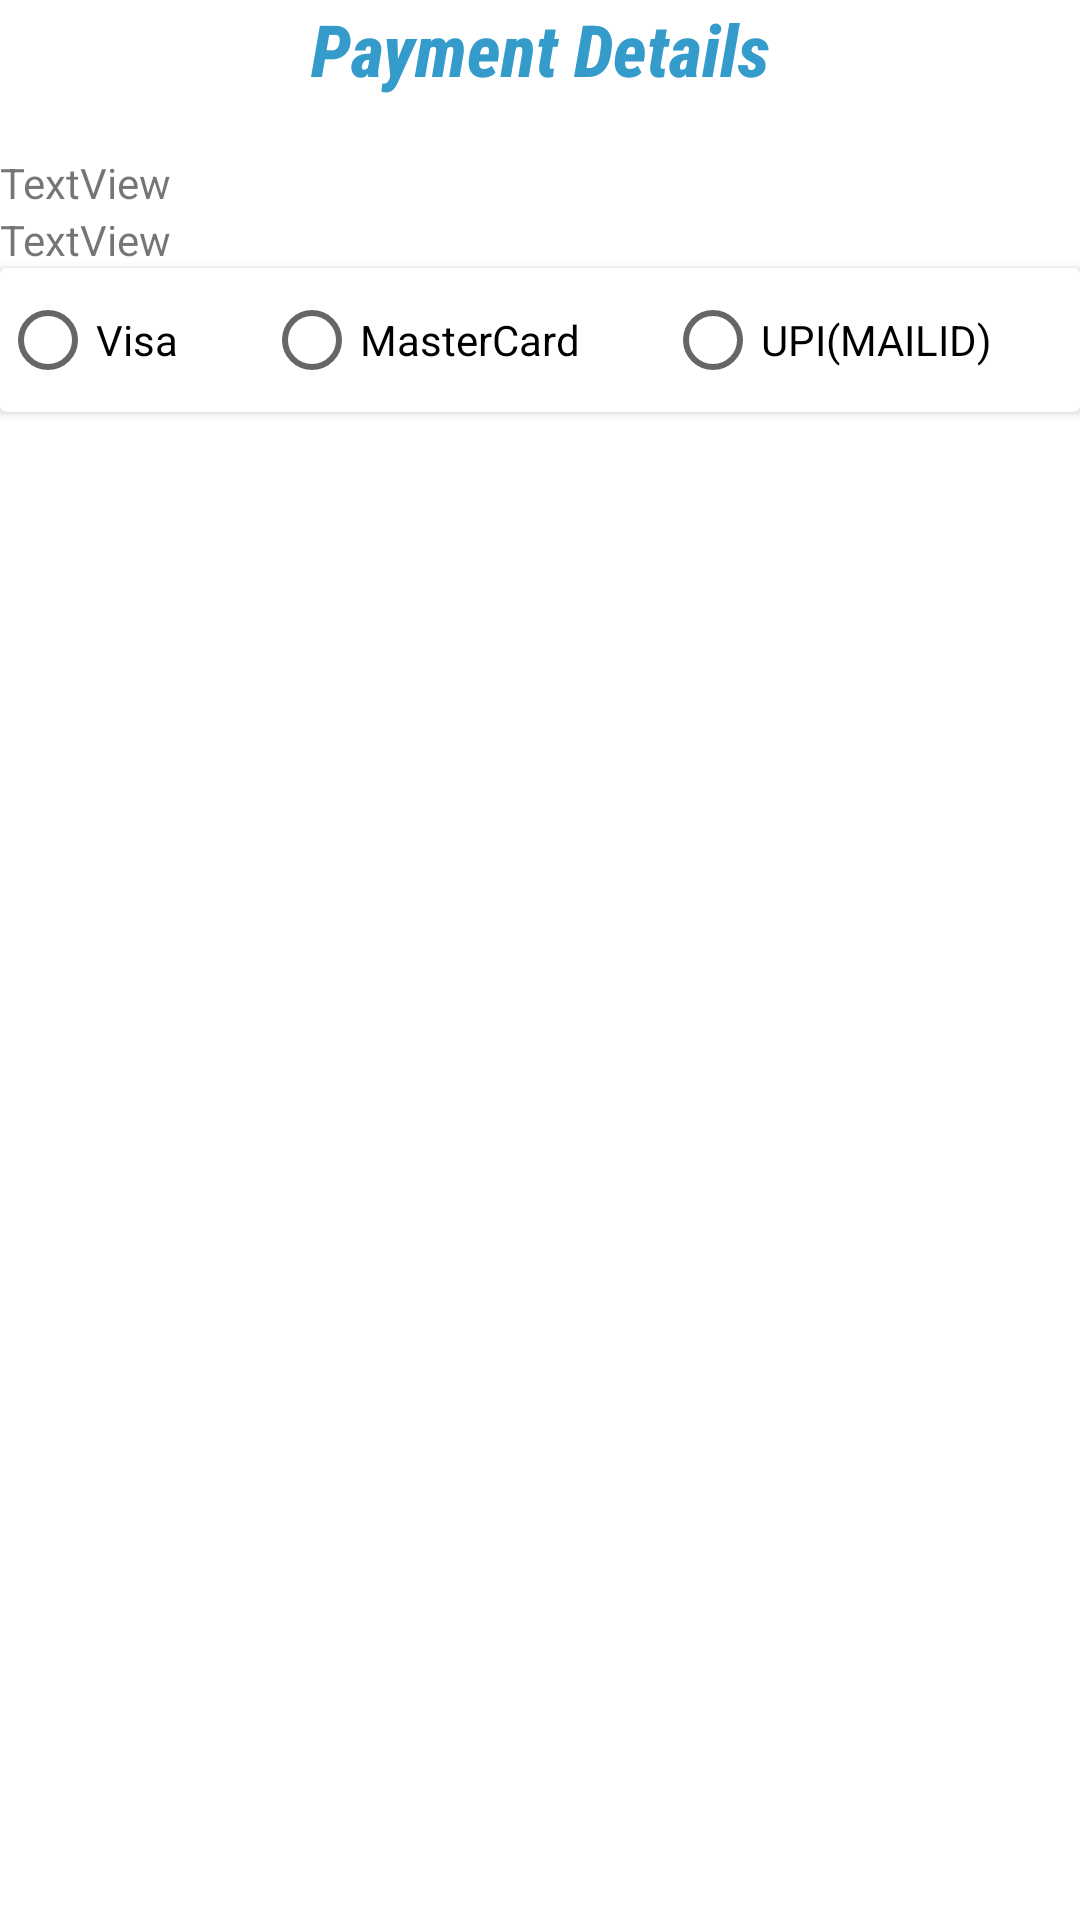

Android layout source for this screen:
<!-- AndroidManifest.xml: application theme Theme.TravelTourism -->
<!-- res/layout/activity_payment.xml -->
<?xml version="1.0" encoding="utf-8"?>
<ScrollView xmlns:android="http://schemas.android.com/apk/res/android"
    xmlns:app="http://schemas.android.com/apk/res-auto"
    xmlns:tools="http://schemas.android.com/tools"
    android:layout_width="match_parent"
    android:layout_height="match_parent"
    android:fillViewport="true">

    <LinearLayout
        android:layout_width="match_parent"
        android:layout_height="match_parent"
        android:orientation="vertical"
        tools:context=".PaymentActivity">

        <LinearLayout
            android:layout_width="match_parent"
            android:layout_height="wrap_content"
            android:orientation="vertical">

            <TextView
                android:id="@+id/txtDisplay"
                android:layout_width="match_parent"
                android:layout_height="match_parent"
                android:drawablePadding="10sp"
                android:fontFamily="sans-serif-condensed-medium"
                android:text="@string/PaymentDetails"
                android:textAlignment="center"
                android:textColor="#349BCA"
                android:textSize="24sp"
                android:textStyle="bold|italic" />

            <TextView
                android:id="@+id/txtPackageName"
                android:layout_width="wrap_content"
                android:layout_height="wrap_content" />

            <TextView
                android:id="@+id/txtPackagePrice"
                android:layout_width="wrap_content"
                android:layout_height="wrap_content"
                android:text="TextView" />

            <TextView
                android:id="@+id/txtPackageDate"
                android:layout_width="wrap_content"
                android:layout_height="wrap_content"
                android:text="TextView" />

            <androidx.cardview.widget.CardView
                android:layout_width="match_parent"
                android:layout_height="wrap_content">

                <RadioGroup
                    android:id="@+id/radioGroup"
                    android:layout_width="match_parent"
                    android:layout_height="wrap_content"
                    android:orientation="horizontal">

                    <RadioButton
                        android:id="@+id/radioButtonVisa"
                        android:layout_width="wrap_content"
                        android:layout_height="wrap_content"
                        android:layout_weight="0.1"
                        android:text="@string/visa" />

                    <RadioButton
                        android:id="@+id/radioButtonMastercard"
                        android:layout_width="wrap_content"
                        android:layout_height="wrap_content"
                        android:layout_weight="0.1"
                        android:text="@string/MasterCard" />

                    <RadioButton
                        android:id="@+id/radioButtonUPI"
                        android:layout_width="wrap_content"
                        android:layout_height="wrap_content"
                        android:layout_weight="0.1"
                        android:text="@string/UPI" />
                </RadioGroup>
            </androidx.cardview.widget.CardView>

            <Space
                android:layout_width="match_parent"
                android:layout_height="30sp" />

            <FrameLayout
                android:id="@+id/framePayment"
                android:layout_width="match_parent"
                android:layout_height="wrap_content">

            </FrameLayout>

            <Space
                android:layout_width="match_parent"
                android:layout_height="30sp" />

        </LinearLayout>

        <Button
            android:id="@+id/btnPaynow"
            android:layout_width="match_parent"
            android:layout_height="90dp"
            android:text="@string/PayNow"
            android:visibility="invisible" />
    </LinearLayout>
</ScrollView>
<!-- resources referenced by this layout -->
<resources>
  <string name="MasterCard">MasterCard</string>
  <string name="PayNow">Pay Now</string>
  <string name="PaymentDetails">Payment Details</string>
  <string name="UPI">UPI(MAILID)</string>
  <string name="visa">Visa</string>
  <style name="Theme.TravelTourism" parent="Theme.MaterialComponents.DayNight.DarkActionBar">
          
          <item name="colorPrimary">@color/purple_500</item>
          <item name="colorPrimaryVariant">@color/purple_700</item>
          <item name="colorOnPrimary">@color/white</item>
          
          <item name="colorSecondary">@color/teal_200</item>
          <item name="colorSecondaryVariant">@color/teal_700</item>
          <item name="colorOnSecondary">@color/black</item>
          
          <item name="android:statusBarColor" tools:targetApi="l">?attr/colorPrimaryVariant</item>
          
      </style>
  <color name="purple_500">#3998A8</color>
  <color name="purple_700">#3998A8</color>
  <color name="white">#FFFFFFFF</color>
  <color name="teal_200">#FF03DAC5</color>
  <color name="teal_700">#FF018786</color>
  <color name="black">#FF000000</color>
</resources>
